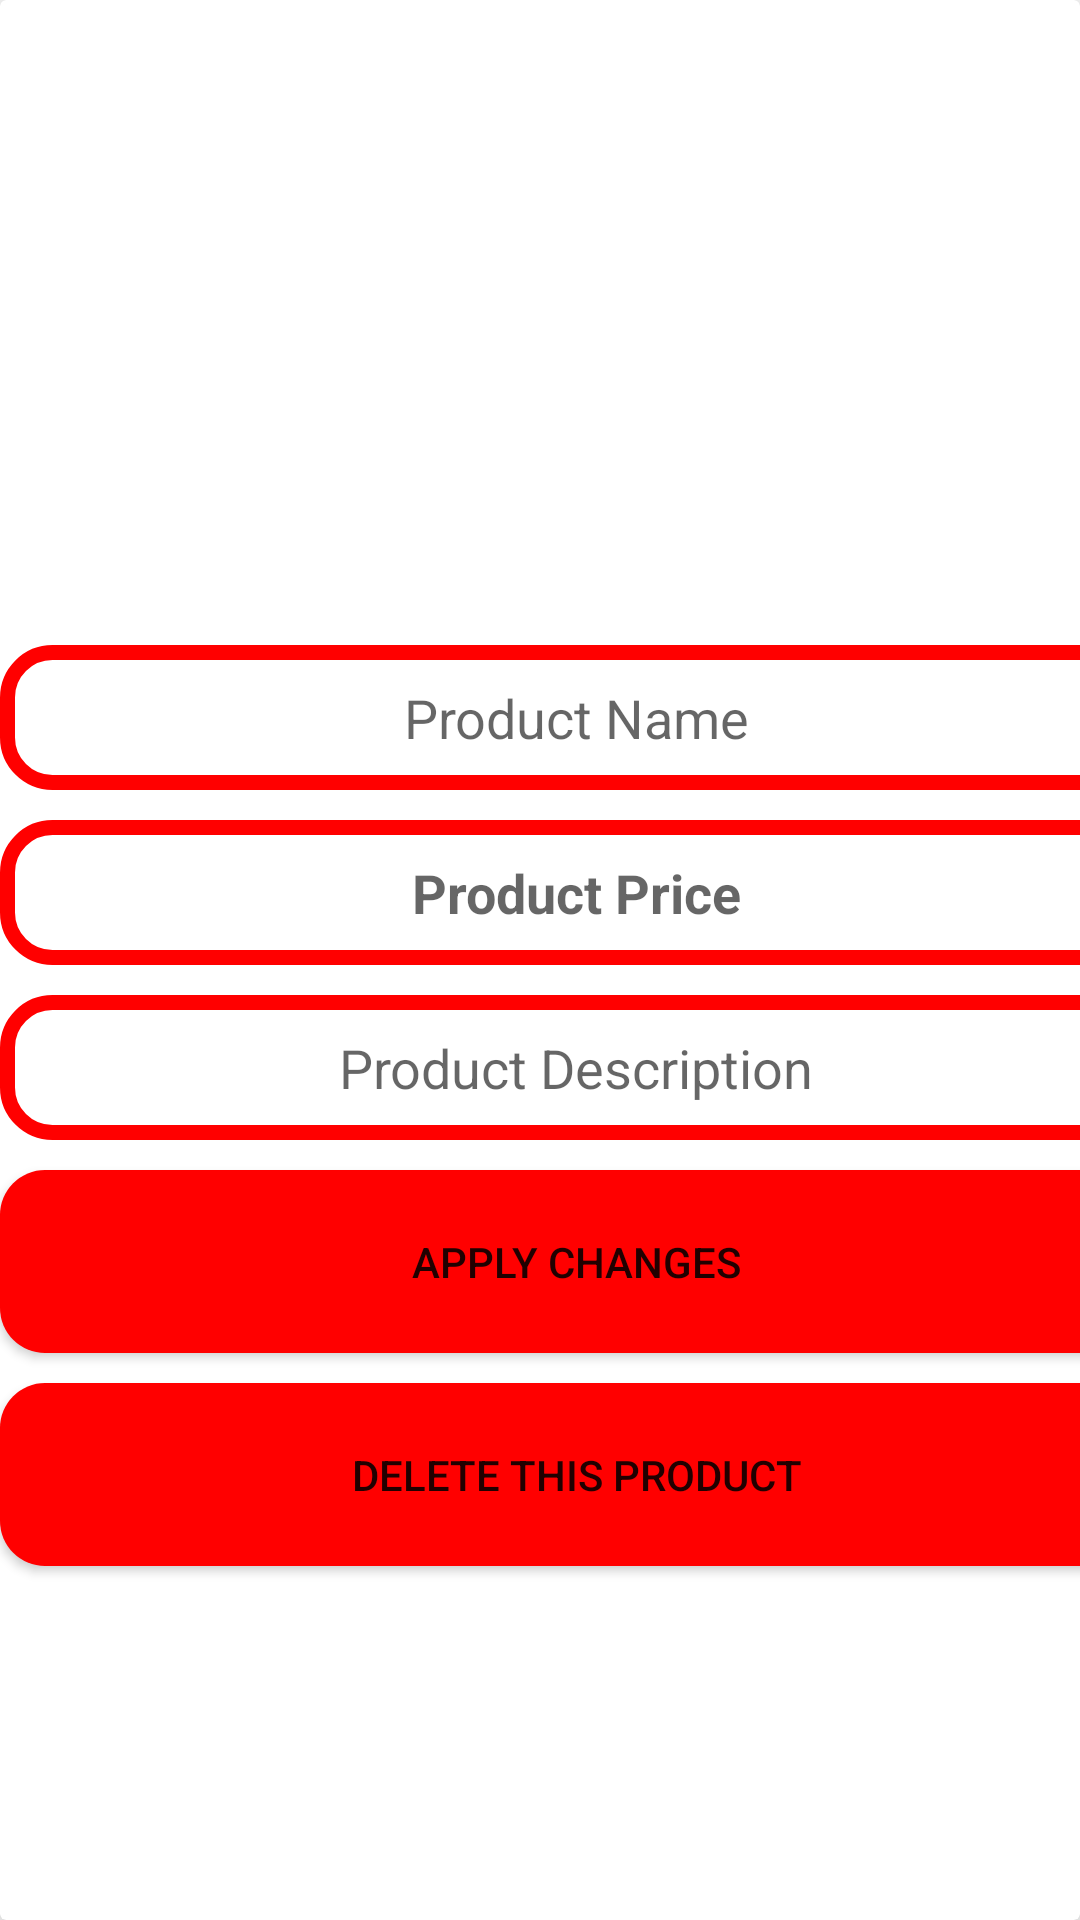

Layout XML and referenced resources for this Android screen:
<!-- AndroidManifest.xml: application theme Theme.WooCommerceApp -->
<!-- res/layout/activity_admin_maintai_product.xml -->
<?xml version="1.0" encoding="utf-8"?>
<androidx.cardview.widget.CardView xmlns:android="http://schemas.android.com/apk/res/android"
    xmlns:app="http://schemas.android.com/apk/res-auto"
    xmlns:tools="http://schemas.android.com/tools"
    android:layout_width="match_parent"
    android:layout_height="wrap_content"
    android:layout_marginTop="10dp"
    android:layout_marginLeft="10dp"
    android:layout_marginRight="10dp"
    app:cardElevation="17dp"

    tools:context=".AdminMaintaiProductAct">


    <LinearLayout
        android:layout_width="384dp"
        android:layout_height="match_parent"

        android:orientation="vertical">


        <ImageView
            android:id="@+id/maintain_image"
            android:layout_width="match_parent"
            android:layout_height="175dp"
            android:layout_marginTop="20dp"
            android:scaleType="centerCrop">


        </ImageView>

        <EditText
            android:id="@+id/maintain_productName"
            android:layout_width="match_parent"
            android:layout_height="wrap_content"
            android:layout_marginTop="20dp"
            android:background="@drawable/shapeborder"
            android:gravity="center_horizontal"
            android:hint="Product Name"
            android:padding="12dp"
            android:textAlignment="center"

            android:textColor="#9E0202"
            android:textSize="18sp" />

        <EditText
            android:id="@+id/maintain_product_price"
            android:layout_width="match_parent"
            android:layout_height="wrap_content"
            android:layout_marginTop="10dp"
            android:background="@drawable/shapeborder"
            android:gravity="center_horizontal"
            android:hint="Product Price"
            android:padding="12dp"
            android:textAlignment="center"
            android:textColor="#9E0202"
            android:textSize="18sp"
            android:textStyle="bold" />


        <EditText
            android:id="@+id/maintain_Descriptin"
            android:layout_width="match_parent"
            android:layout_height="wrap_content"
            android:layout_marginTop="10dp"
            android:background="@drawable/shapeborder"
            android:gravity="center_horizontal"
            android:hint="Product Description"
            android:padding="12dp"
            android:textAlignment="center"

            android:textColor="#9E0202"
            android:textSize="18sp" />

        <Button
            android:id="@+id/apply_changes_bt"
            android:layout_width="match_parent"
            android:layout_height="61dp"
            android:layout_marginTop="10dp"
            android:background="@drawable/buttondesign"
            android:text="Apply Changes"
            app:backgroundTint="#ff0000"></Button>

        <Button
            android:id="@+id/delete_cbt"
            android:layout_width="match_parent"
            android:layout_height="61dp"
            android:layout_marginTop="10dp"
            android:background="@drawable/buttondesign"
            android:text="Delete this Product"
            app:backgroundTint="#ff0000"></Button>


    </LinearLayout>







</androidx.cardview.widget.CardView>
<!-- resources referenced by this layout -->
<resources>
  <!-- drawable buttondesign (drawable) -->
  <?xml version="1.0" encoding="utf-8"?>
  <shape xmlns:android="http://schemas.android.com/apk/res/android">
  
      <solid android:color="#ff0000"/>
      <corners android:radius="15dp"/>
  </shape>
  <!-- drawable shapeborder (drawable) -->
  <?xml version="1.0" encoding="utf-8"?>
  <shape xmlns:android="http://schemas.android.com/apk/res/android">
      <stroke
          android:color="#ff0000"
          android:width="5dp"
          />
      <corners
          android:radius="15dp"></corners>
  </shape>
  <style name="Theme.WooCommerceApp" parent="Theme.MaterialComponents.DayNight.NoActionBar">
          
          <item name="colorPrimary">@color/purple_500</item>
          <item name="colorPrimaryVariant">@color/purple_700</item>
          <item name="colorOnPrimary">@color/white</item>
          
          <item name="colorSecondary">@color/teal_200</item>
          <item name="colorSecondaryVariant">@color/teal_700</item>
          <item name="colorOnSecondary">@color/black</item>
          
          <item name="android:statusBarColor" tools:targetApi="l">?attr/colorPrimaryVariant</item>
          
      </style>
  <color name="purple_500">#CF1515</color>
  <color name="purple_700">#ff0000</color>
  <color name="white">#FFFFFFFF</color>
  <color name="teal_200">#FF5252</color>
  <color name="teal_700">#FF018786</color>
  <color name="black">#FF000000</color>
</resources>
